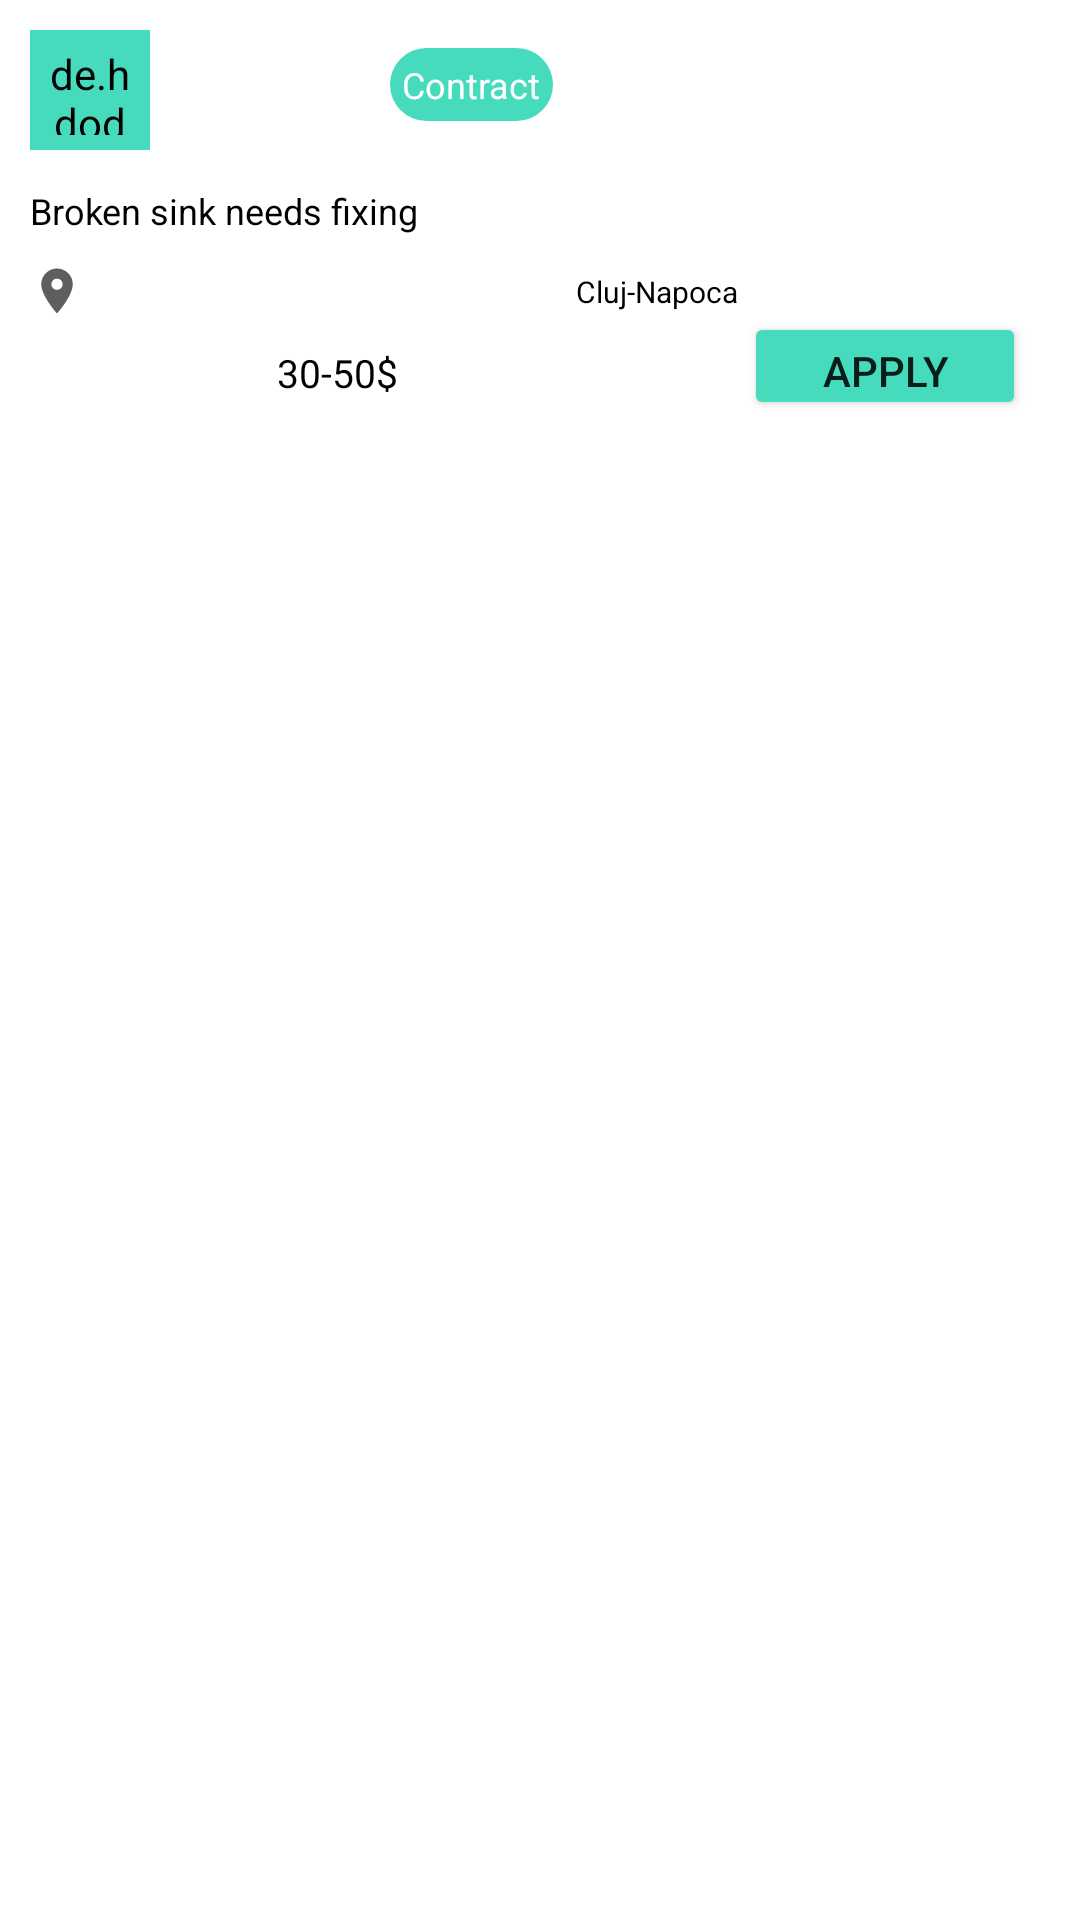

Write the Android layout XML for this screen, with the resource values it uses.
<!-- AndroidManifest.xml: application theme Theme.Project -->
<!-- res/layout/items_worker.xml -->
<androidx.constraintlayout.widget.ConstraintLayout xmlns:android="http://schemas.android.com/apk/res/android"
    xmlns:app="http://schemas.android.com/apk/res-auto"
    xmlns:tools="http://schemas.android.com/tools"
    android:layout_width="wrap_content"
    android:layout_height="wrap_content"
    android:layout_marginHorizontal="10dp"
    android:layout_marginVertical="10dp"
    android:background="@drawable/et_background"
    android:paddingHorizontal="10dp"
    app:layout_constraintBottom_toBottomOf="parent"
    app:layout_constraintEnd_toEndOf="parent"
    app:layout_constraintHorizontal_bias="0.5"
    app:layout_constraintStart_toStartOf="parent"
    app:layout_constraintTop_toTopOf="parent"
    app:layout_constraintVertical_bias="0.5">

    <de.hdodenhof.circleimageview.CircleImageView
        android:id="@+id/iv_new"
        android:layout_width="40dp"
        android:layout_height="40dp"
        android:layout_marginTop="10dp"
        android:background="@drawable/et_background"
        android:backgroundTint="@color/app_search"
        android:padding="5dp"
        android:scaleType="centerCrop"
        android:src="@drawable/hammer"
        app:layout_constraintBottom_toBottomOf="parent"
        app:layout_constraintStart_toStartOf="parent"
        app:layout_constraintTop_toTopOf="parent"
        app:layout_constraintVertical_bias="0.0"></de.hdodenhof.circleimageview.CircleImageView>

    <TextView
        android:id="@+id/txt_type_worker"
        android:layout_width="wrap_content"
        android:layout_height="wrap_content"
        android:layout_marginLeft="80dp"
        android:layout_marginTop="16dp"
        android:background="@drawable/search_bg"
        android:padding="4dp"
        android:text="Contract"
        android:textColor="@color/white"
        android:textSize="12sp"
        app:layout_constraintStart_toEndOf="@+id/iv_new"
        app:layout_constraintTop_toTopOf="parent"></TextView>

    <TextView
        android:id="@+id/txt_title_worker"
        android:layout_width="wrap_content"
        android:layout_height="wrap_content"
        android:layout_marginTop="12dp"
        android:text="Broken sink needs fixing"
        android:textColor="@color/black"
        android:textSize="12sp"
        app:layout_constraintEnd_toEndOf="parent"
        app:layout_constraintHorizontal_bias="0.0"
        app:layout_constraintStart_toStartOf="parent"
        app:layout_constraintTop_toBottomOf="@+id/iv_new"></TextView>

    <TextView
        android:id="@+id/txt_city_worker"
        android:layout_width="wrap_content"
        android:layout_height="wrap_content"
        android:layout_marginTop="12dp"
        android:layout_marginEnd="104dp"
        android:text="Cluj-Napoca"
        android:textColor="@color/black"
        android:textSize="10sp"
        app:layout_constraintEnd_toEndOf="parent"
        app:layout_constraintTop_toBottomOf="@+id/txt_title_worker"></TextView>

    <TextView
        android:id="@+id/txt_price_worker"
        android:layout_width="wrap_content"
        android:layout_height="wrap_content"
        android:layout_marginTop="8dp"
        android:text="30-50$"
        android:textColor="@color/black"
        android:textSize="13sp"
        app:layout_constraintEnd_toStartOf="@+id/button"
        app:layout_constraintHorizontal_bias="0.416"
        app:layout_constraintStart_toStartOf="parent"
        app:layout_constraintTop_toBottomOf="@+id/img_location"></TextView>

    <ImageView
        android:id="@+id/img_location"
        android:layout_width="18dp"
        android:layout_height="21dp"
        android:layout_marginTop="8dp"
        android:src="@drawable/ic_location"
        app:layout_constraintEnd_toStartOf="@+id/txt_city_worker"
        app:layout_constraintHorizontal_bias="0.0"
        app:layout_constraintStart_toStartOf="parent"
        app:layout_constraintTop_toBottomOf="@+id/txt_title_worker"></ImageView>

    <Button
        android:id="@+id/button"
        android:layout_width="94dp"
        android:layout_height="36dp"
        android:layout_marginEnd="8dp"
        android:backgroundTint="@color/app_search"
        android:text="Apply"
        app:layout_constraintBottom_toBottomOf="parent"
        app:layout_constraintEnd_toEndOf="parent"
        app:layout_constraintTop_toBottomOf="@+id/txt_city_worker"
        app:layout_constraintVertical_bias="0.0" />

</androidx.constraintlayout.widget.ConstraintLayout>
<!-- resources referenced by this layout -->
<resources>
  <color name="app_search">#46dbbd</color>
  <color name="black">#FF000000</color>
  <color name="white">#FFFFFFFF</color>
  <!-- drawable hammer: png bitmap (drawable, 51318 bytes) -->
  <!-- drawable ic_location (drawable) -->
  <vector android:height="24dp" android:tint="#5F5D5D"
      android:viewportHeight="24" android:viewportWidth="24"
      android:width="24dp" xmlns:android="http://schemas.android.com/apk/res/android">
      <path android:fillColor="@android:color/white" android:pathData="M12,2C8.13,2 5,5.13 5,9c0,5.25 7,13 7,13s7,-7.75 7,-13c0,-3.87 -3.13,-7 -7,-7zM12,11.5c-1.38,0 -2.5,-1.12 -2.5,-2.5s1.12,-2.5 2.5,-2.5 2.5,1.12 2.5,2.5 -1.12,2.5 -2.5,2.5z"/>
  </vector>
  <!-- drawable search_bg (drawable) -->
  <?xml version="1.0" encoding="utf-8"?>
  <shape xmlns:android="http://schemas.android.com/apk/res/android"
      android:shape="rectangle">
      <corners android:radius="20dp" />
      <solid android:color="@color/app_search" />
  </shape>
  <style name="Theme.Project" parent="Theme.MaterialComponents.DayNight.DarkActionBar">
          
          <item name="colorPrimary">@color/app_darkblue</item>
          <item name="colorPrimaryVariant">@color/app_background</item>
          <item name="colorOnPrimary">@color/white</item>
          
          <item name="colorSecondary">@color/teal_200</item>
          <item name="colorSecondaryVariant">@color/teal_700</item>
          <item name="colorOnSecondary">@color/black</item>
          
          <item name="android:statusBarColor" tools:targetApi="l">?attr/colorPrimaryVariant</item>
          
          
          <item name="android:windowTranslucentStatus">true</item>
  
          <item name="android:windowTranslucentNavigation">true</item>
          <item name="drawerArrowStyle">@style/DrawerIcon</item>
  
  
  
  
  
      
      </style>
  <color name="app_darkblue">#051f36</color>
  <color name="app_background">#EEEDED</color>
  <color name="teal_200">#FF03DAC5</color>
  <color name="teal_700">#FF018786</color>
  <style name="DrawerIcon" parent="Widget.AppCompat.DrawerArrowToggle">
      <item name="colorControlNormal">#FF0000</item>
  </style>
</resources>
